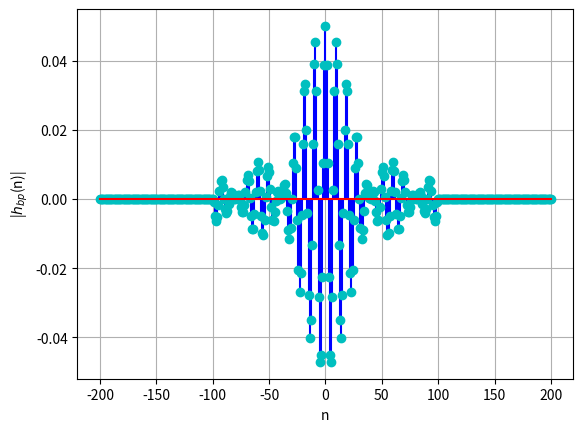

Recreate this plot in Python.
import numpy as np
import matplotlib.pyplot as plt

# Filter number
L = 1

# Sampling frequency (kHz)
Fs = 48

# Constant used to get the normalized digital frequencies
const = 2 * np.pi / Fs

# The permissible filter amplitude deviation from unity
delta = 0.15

# Bandpass filter specifications (kHz)
F_p1 = 4 + 0.6 * (L + 2)
F_p2 = 4 + 0.6 * (L)

# Transition band
delF = 0.3

# Stopband F_s2 < F_p21; F_p1 < F_s1
F_s1 = F_p1 + 0.3
F_s2 = F_p2 - 0.3

# Normalized digital filter specifications (radians/sec)
omega_p1 = const * F_p1
omega_p2 = const * F_p2

omega_c = (omega_p1 + omega_p2) / 2
omega_l = (omega_p1 - omega_p2) / 2

omega_s1 = const * F_s1
omega_s2 = const * F_s2
delomega = 2 * np.pi * delF / Fs

# The Kaiser window design
A = -20 * np.log10(delta)
N = int(np.ceil((A - 8) / (4.57 * delomega)))
N = 100
n = np.arange(-2 * N, 2 * N + 1)

hlp = np.where(n != 0, np.sin(n * omega_l) / (n * np.pi), omega_l / np.pi) * (abs(n) < N)

# The Bandpass filter
hbp = 2 * hlp * np.cos(n * omega_c)

# The bandpass filter frequency response plot
omega = np.linspace(-np.pi / 2, np.pi / 2, 500)
Hbp = np.abs(np.polyval(hbp, np.exp(-1j * omega)))
plt.plot(omega / np.pi, Hbp)
plt.grid(True)
plt.xlabel('$\\omega$/$\\pi$')
plt.ylabel('|$H_{bp}$($\\omega$)|')
plt.savefig('Hbp_frequency.png')  # Include filename extension in the call
plt.show()
plt.clf()

# The bandpass filter impulse response plot
plt.stem(n, hbp, linefmt='blue', basefmt='r', markerfmt='co')
plt.grid(True)
plt.xlabel('n')
plt.ylabel('|$h_{bp}$(n)|')
plt.savefig('Hbp_impulse.png')  # Include filename extension in the call
plt.show()
